Run: headless pygame with SDL's dummy video driver; simulated clock (each Clock.tick advances the game by its frame time, no real sleeping); random seed 0; keys injected as events and as key.get_pressed() state; no mouse input.
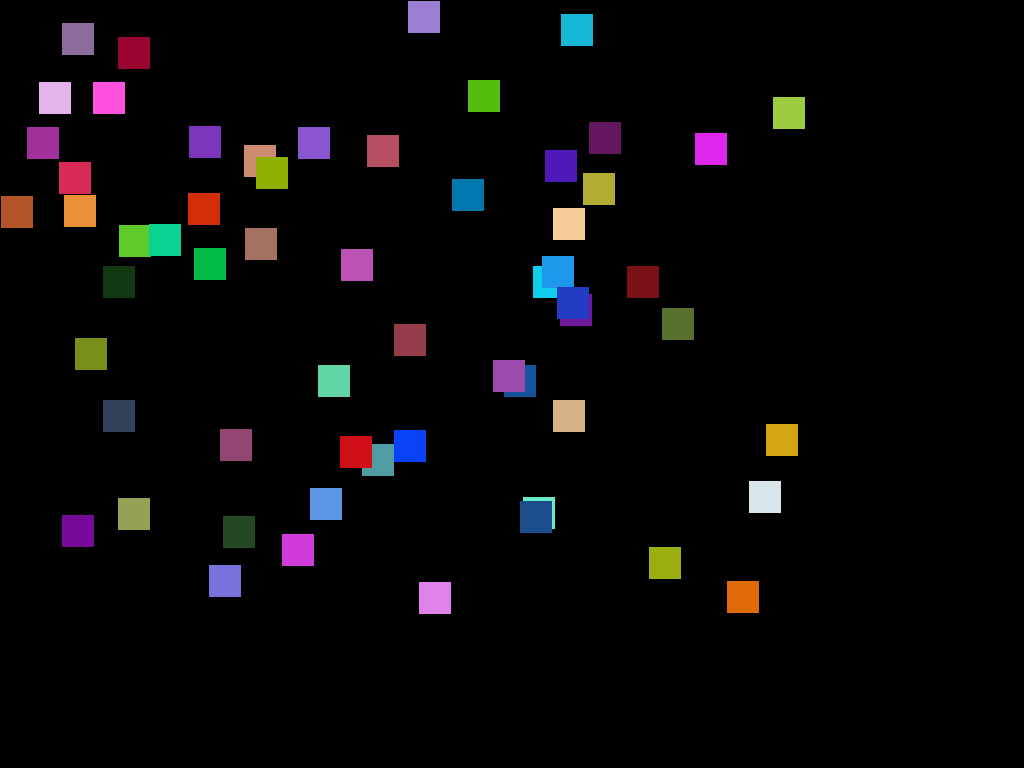
Frame 1 of 4 · flips 1–60 · no input
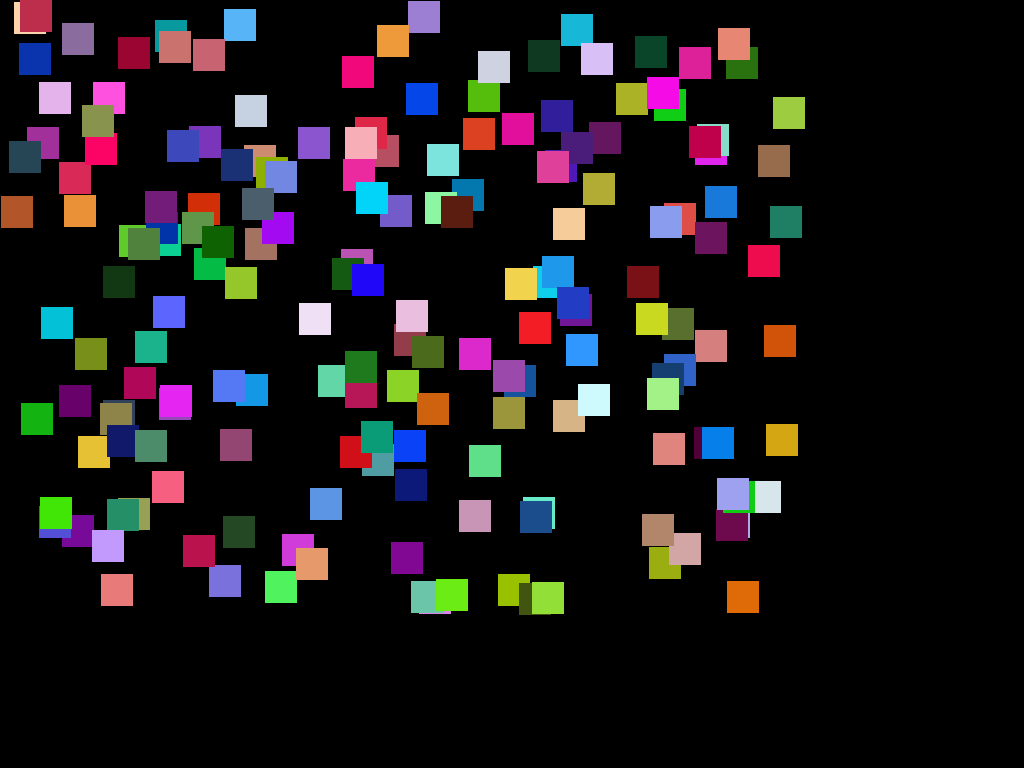
Frame 2 of 4 · flips 61–180 · tapped SPACE, RETURN · held RIGHT (→), D
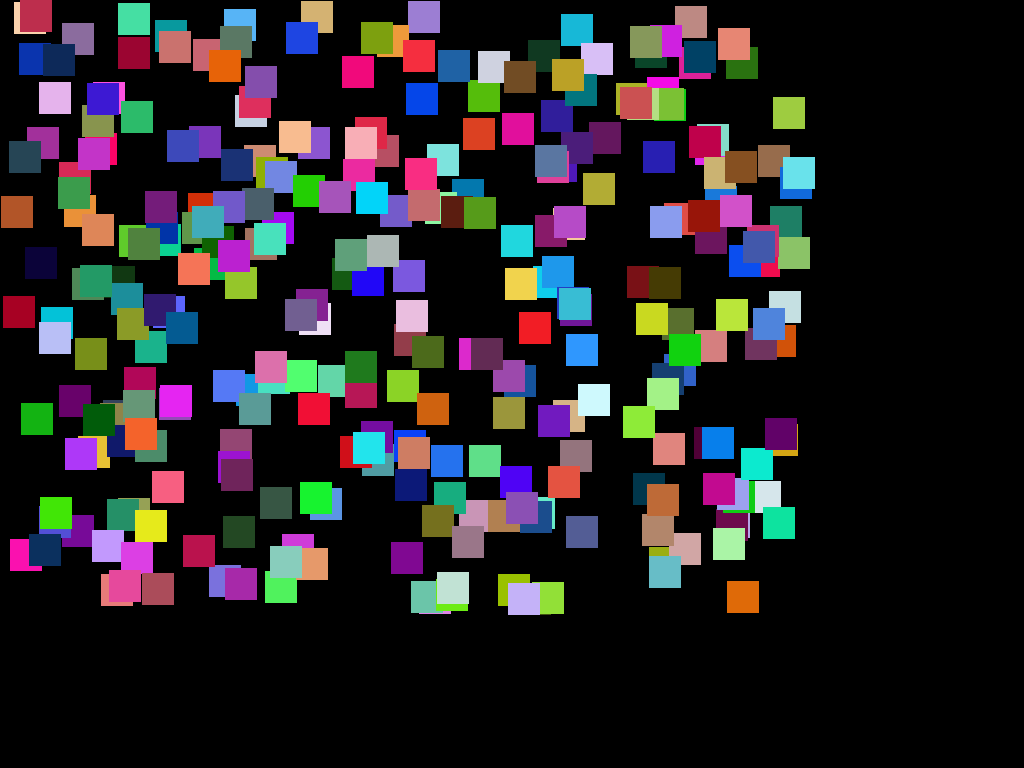
Frame 3 of 4 · flips 181–300 · held DOWN (↓), S
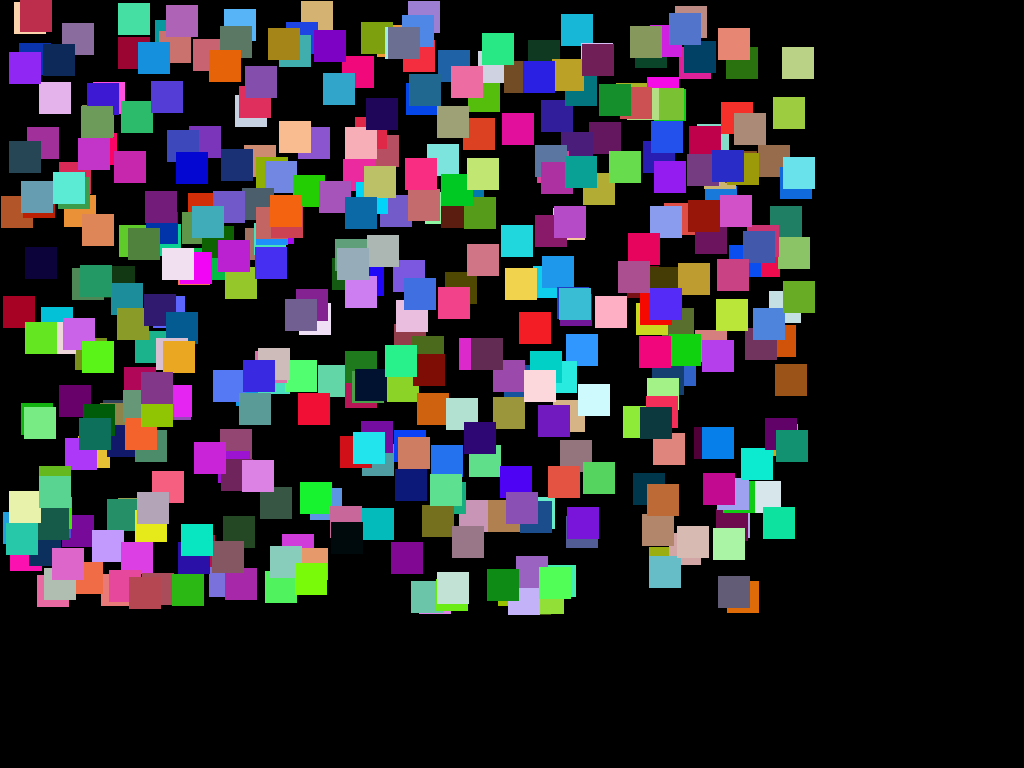
Frame 4 of 4 · flips 301–420 · held LEFT (←), A, UP (↑), W

The pygame program that drew these frames:

# Square Saver (C) 1994-2018 Adam Hansen All Rites Reserved 


import pygame
import time
import random

pygame.init()

display_width = 800
display_height = 600

black = (0,0,0)
white = (255,255,255)
red = (255,0,0)
blue = (0,0,255)
orange = (255,100,0)
yellow = (200,200,0)
dgrey = (110,110,110)

gameDisplay = pygame.display.set_mode ((display_width,display_height),pygame.FULLSCREEN)
pygame.display.set_caption("Square Saver")

clock = pygame.time.Clock()

saver_exit = False

# -=-=-=-=-=-=-=-=-=-=-=-=-=-=-=-=-=-=-=-=-

def game_quit():
    pygame.quit()
    quit()
    
def display_engine ():

    while not saver_exit:
        for event in pygame.event.get():

            if event.type == pygame.QUIT:
                pygame.quit()
                quit()
            if event.type == pygame.KEYDOWN:
                if event.key == pygame.K_q:
                    game_quit ()
                    
        randx = random.randrange(0, 784)
        randy = random.randrange(0,584)

        randc1 = random.randrange(0,255)
        randc2 = random.randrange(0,255)
        randc3 = random.randrange(0,255)
        color =  (randc1,randc2,randc3)   

        pygame.draw.rect(gameDisplay, color, [randx, randy, 32, 32])

        pygame.display.update()

        clock.tick(60)
    
# -=-=-=-=-=-=-=-=-=-=-=-=-=-=-=-=-=-=-=-=-

display_engine()

pygame.quit()
quit()
